Photos from the image-classification dataset "final" in the GitHub repository sam-atil/Pokemon_ShinyHunter. Its 60 classes are: Abra, Abra shiny, Bellsprout, Bellsprout shiny, Caterpie, Caterpie shiny, Clefairy, Clefairy shiny, Ditto, Ditto shiny, Drowzee, Drowzee shiny, Ekans, Ekans shiny, Geodude, Geodude shiny, Growlithe, Growlithe shiny, Hoothoot, Hoothoot shiny, Hoppip, Hoppip shiny, Kakuna, Kakuna shiny, Ledyba, Ledyba shiny, Mareep, Mareep shiny, Meowth, Meowth shiny, Metapod, Metapod shiny, Nidoran female, Nidoran female shiny, Nidoran male, Nidoran male shiny, Pidgey, Pidgey shiny, Pikachu, Pikachu shiny, Rattata, Rattata shiny, Sentret, Sentret shiny, Spearow, Spearow shiny, Spinarak, Spinarak shiny, Stantler, Stantler shiny, Vulpix, Vulpix shiny, Weedle, Weedle shiny, Wooper, Wooper shiny, Yanma, Yanma shiny, Zubat, Zubat shiny.

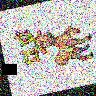
Label: Stantler

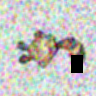
Label: Sentret

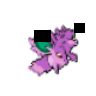
Label: Nidoran male

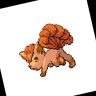
Label: Vulpix

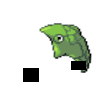
Label: Metapod

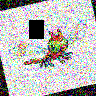
Label: Yanma
